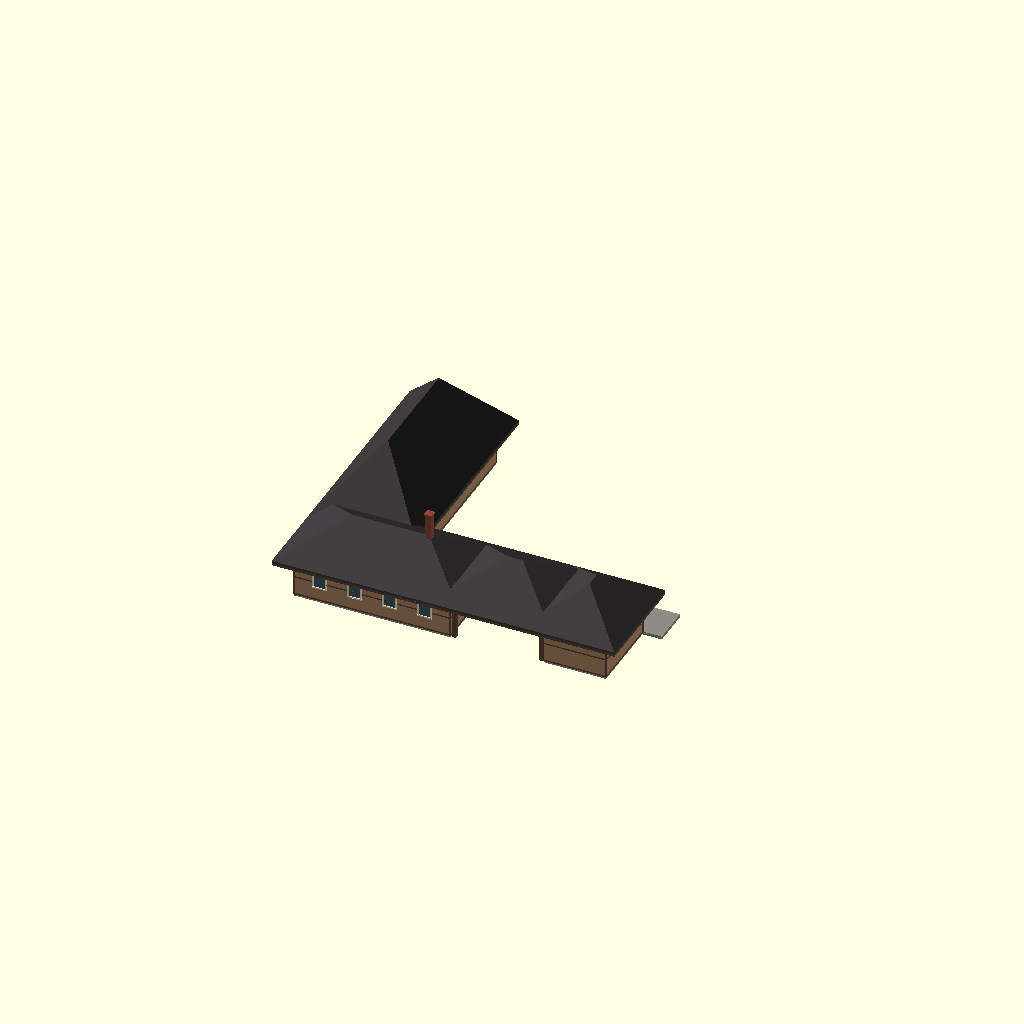
Cell 1: rendered with the file's own defaults.
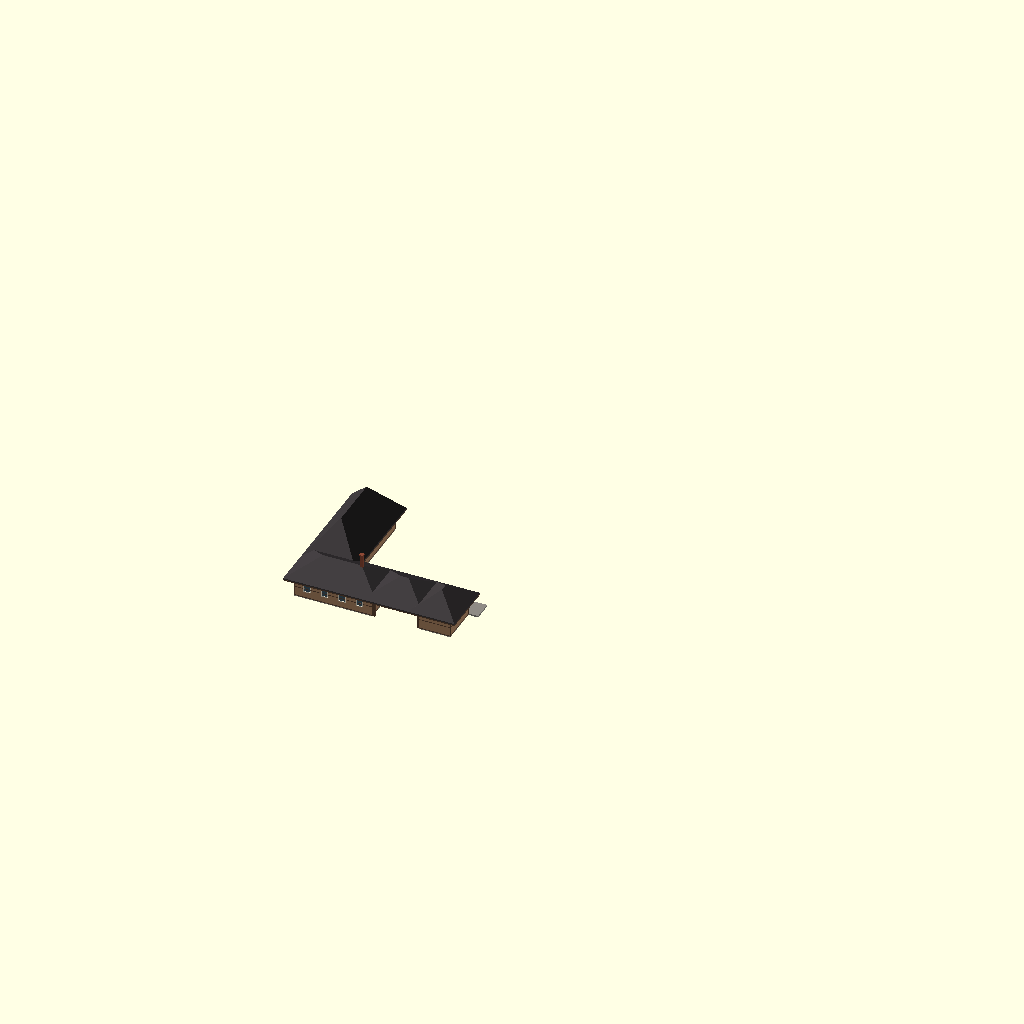
Cell 2: the same model with SCALE = 58.
One fixed orthographic camera (rotation 55°, 0°, 25°; colour scheme Cornfield) for every cell.
The OpenSCAD source (Stations/Wisconsin/Corliss (Sturtevant)/OpenSCAD/Corliss_Depot.scad):
// =====================================================================
//  MILWAUKEE ROAD - CORLISS (STURTEVANT), WIS. JUNCTION DEPOT
//  Source: Album sheet 39, drawing A-725, May 16 1901 (J. U. Nettenstrom).  Drawings are private reference (in copyright):
//  Research Library / RSW / Stations / Standard depots / Album of Depot Plans 1919.
//  Rib Side Works, 24 Nov 2026. FIRST SHAPE MODEL for review - not cut into print sections.
//  KNOWN (from the sheet): 68 x 68 ft L at the junction of two lines: smoking 15 x 19, general waiting 27 x 27 with octagonal office bay 15 x 15, two 24 and 20 ft pavilions, baggage 15 x 19; tall conical turret over the office, cresting.
//  ESTIMATE: wall and ridge heights where not written, window count and spacing, colours.
//  Built with the shared depot builder ../../../_common/rsw_depot.scad (x along the track,
//  y = 0 town side, track side +y, feet).  SCALE: 29 = G, 48 = O, 87 = HO.
// =====================================================================
SCALE = 29;
include <../../../_common/rsw_depot.scad>
// COLOURS measured from photos 24 Nov 2026: railpictures.net (Greg Mross) colour photo at Sturtevant, Milwaukee Road era, evening light corrected using the cream door as white. Tan-brown siding, cream window and door trim, dark grey shingles. (Painted white later, mustard yellow at Caledonia since 2010.)
COL_BODY = "#B08866";
COL_TRIM = "#5E4535";
COL_SASH = "#E6DFCC";
COL_DOOR = "#E6DFCC";
COL_ROOF = "#3E3A3C";

depot(blocks = [[0, 40, 0, 20, 13, 0.6, 0, 4, 0], [0, 20, 20, 48, 13, 0.6, 0, 4, 0], [64, 16, 0, 20, 13, 0.6, 0, 4, 0]],
      pavs   = [[40, 24, 0, 20, 13, 0.6, 0, 4, 2, 2]],
      wins   = [[6.5, 1, 3, 6, 4.2], [15.5, 1, 3, 6, 4.2], [24.5, 1, 3, 6, 4.2], [33.5, 1, 3, 6, 4.2], [6.5, 0, 3, 6, 4.2], [15.5, 0, 3, 6, 4.2], [24.5, 0, 3, 6, 4.2], [33.5, 0, 3, 6, 4.2]],
      doors  = [[30, 1, 3.5, 8, 0], [72, 1, 5, 8, 1, 2]],
      bays   = [],
      chims  = [[30, 10, 26]],
      plat   = [-5, 90, 10, 0.8]);
Parameter table extracted from the source (name, type, default, range or options):
SCALE: number, default 29
COL_BODY: string, default "#B08866"
COL_TRIM: string, default "#5E4535"
COL_SASH: string, default "#E6DFCC"
COL_DOOR: string, default "#E6DFCC"
COL_ROOF: string, default "#3E3A3C"
